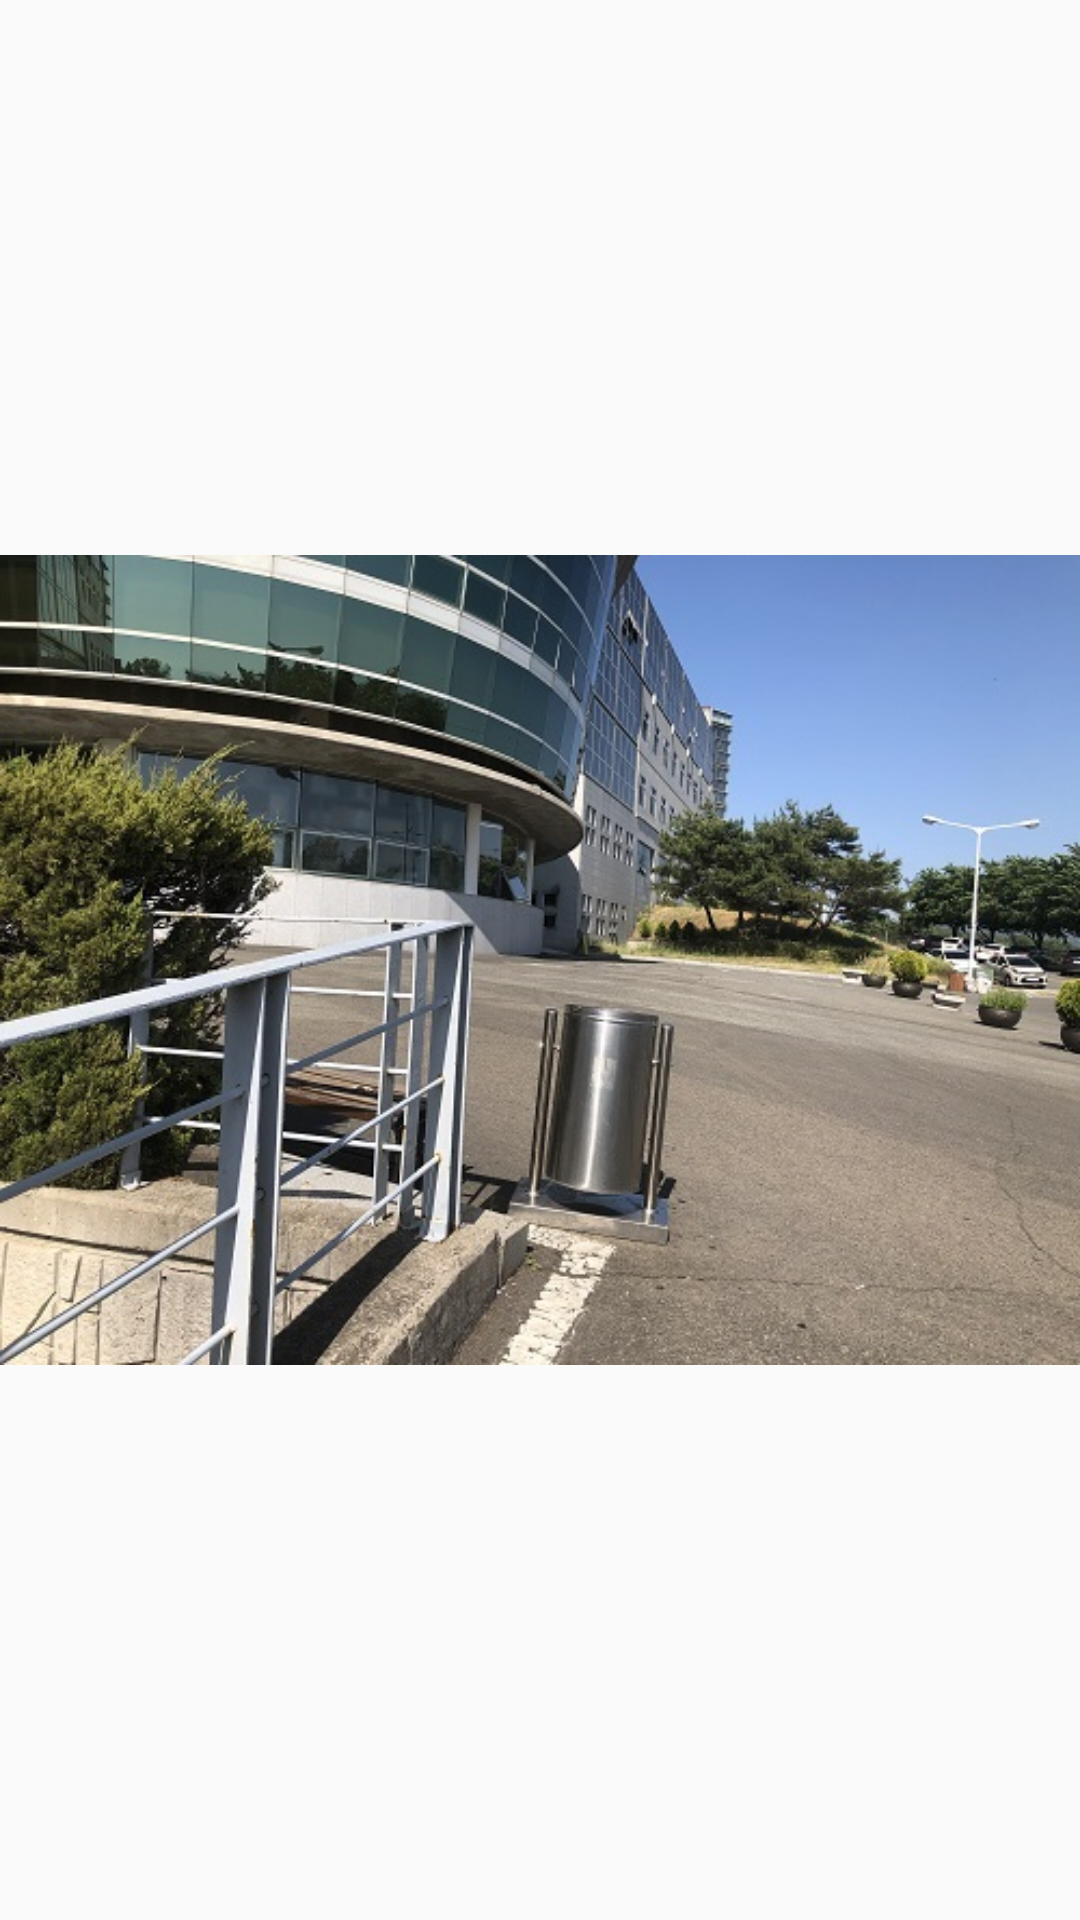

Android layout source for this screen:
<!-- AndroidManifest.xml: application theme AppTheme -->
<!-- res/layout/activity_mk13.xml -->
<?xml version="1.0" encoding="utf-8"?>

<RelativeLayout xmlns:android="http://schemas.android.com/apk/res/android"
    xmlns:app="http://schemas.android.com/apk/res-auto"
    xmlns:tools="http://schemas.android.com/tools"
    android:layout_width="match_parent"
    android:layout_height="match_parent"
    tools:context=".mk13">

    <ImageView
        android:id="@+id/mk13"
        android:layout_width="match_parent"
        android:layout_height="match_parent"
        android:layout_alignParentStart="true"
        android:layout_alignParentLeft="true"
        android:layout_centerVertical="true"
        android:layout_marginStart="0dp"
        android:layout_marginLeft="0dp"
        app:srcCompat="@drawable/mk13" />
</RelativeLayout>
<!-- resources referenced by this layout -->
<resources>
  <!-- drawable mk13: jpg bitmap (drawable, 112744 bytes) -->
  <style name="AppTheme" parent="Theme.AppCompat.Light.DarkActionBar">
          <item name="windowNoTitle">true</item>
          
          <item name="colorPrimary">@color/colorPrimary</item>
          <item name="colorPrimaryDark">@color/colorPrimaryDark</item>
          <item name="colorAccent">@color/colorAccent</item>
      </style>
  <!-- not gathered from this repository: default colours our renderer supplied (Android Studio template values) -->
  <color name="colorPrimary">#FF6200EE</color>
  <color name="colorPrimaryDark">#FF3700B3</color>
  <color name="colorAccent">#FF03DAC5</color>
</resources>
